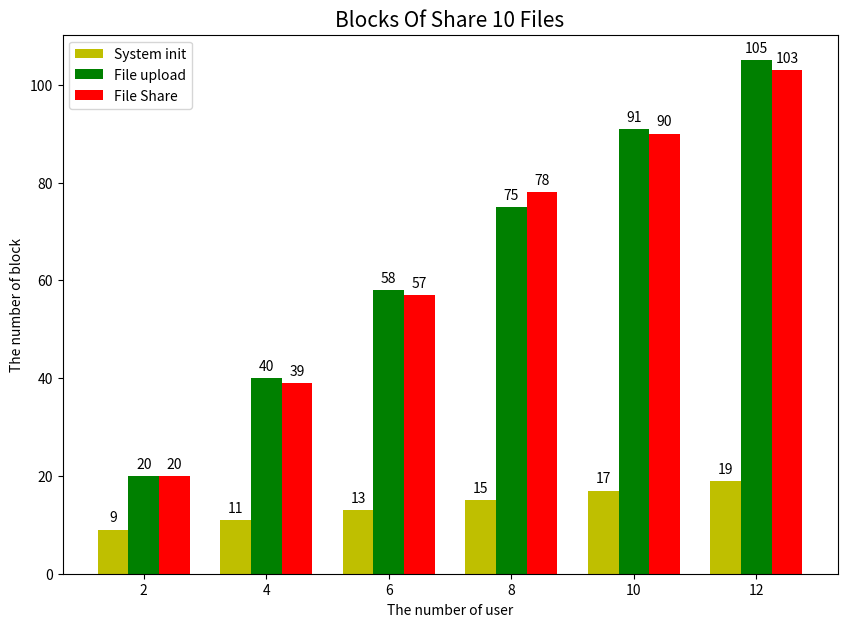

Source code (Python):
# 实验 分享10个文件的落块数量 

import numpy as np
import matplotlib.pyplot as plt

# %matplotlib inline

# plt.style.use("ggplot")


# 用户数量
users = ["2", "4", "6", "8", "10", "12"]

# 初始化落块
init = [9, 11, 13, 15, 17, 19]
# 文件上传落块
upload = [20, 40, 58, 75, 91, 105]
# 文件分享落块
share = [20, 39, 57, 78, 90, 103]

# 创建分组柱状图，需要自己控制x轴坐标
xticks = np.arange(len(users))

fig, ax = plt.subplots(figsize=(10, 7))
# 所有门店第一种产品的销量，注意控制柱子的宽度，这里选择0.25
ax.bar(xticks, init, width=0.25, label="System init", color="y")
# 所有门店第二种产品的销量，通过微调x轴坐标来调整新增柱子的位置
ax.bar(xticks + 0.25, upload, width=0.25, label="File upload", color="green")
# 所有门店第三种产品的销量，继续微调x轴坐标调整新增柱子的位置
ax.bar(xticks + 0.5, share, width=0.25, label="File Share", color="red")

# 显示数值
for a, b in zip(xticks, init):
    ax.text(a, b+1, '%.0f'%b, ha='center', va= 'bottom',fontsize=10) 
for a, b in zip(xticks, upload):
    ax.text(a+0.25, b+1, '%.0f'%b, ha='center', va= 'bottom',fontsize=10) 
for a, b in zip(xticks, share):
    ax.text(a+0.5, b+1, '%.0f'%b, ha='center', va= 'bottom',fontsize=10) 

ax.set_title("Blocks Of Share 10 Files", fontsize=15)
ax.set_xlabel("The number of user")
ax.set_ylabel("The number of block")
ax.legend()

# 最后调整x轴标签的位置
ax.set_xticks(xticks + 0.25)
ax.set_xticklabels(users)

plt.savefig('tmp.svg',dpi=800, bbox_inches='tight') # 保存成PDF放大后不失真（默认保存在了当前文件夹下）
plt.show()

